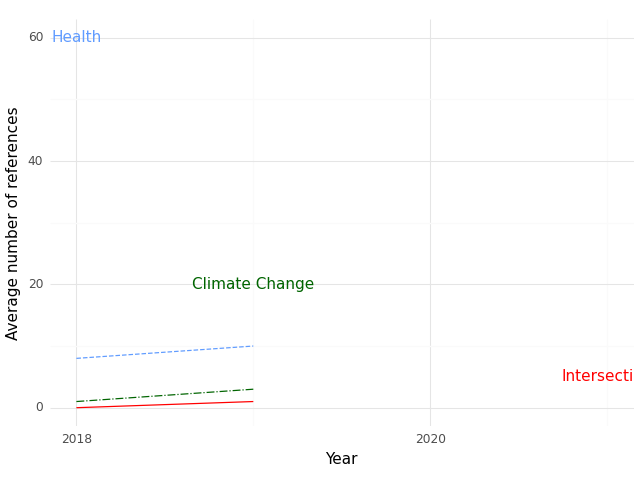

Data behind this chart, as committed beside it:
, Year, intersection, health, climate
0, 2018, 0.0, 8.0, 1.0
1, 2019, 1.0, 10.0, 3.0
